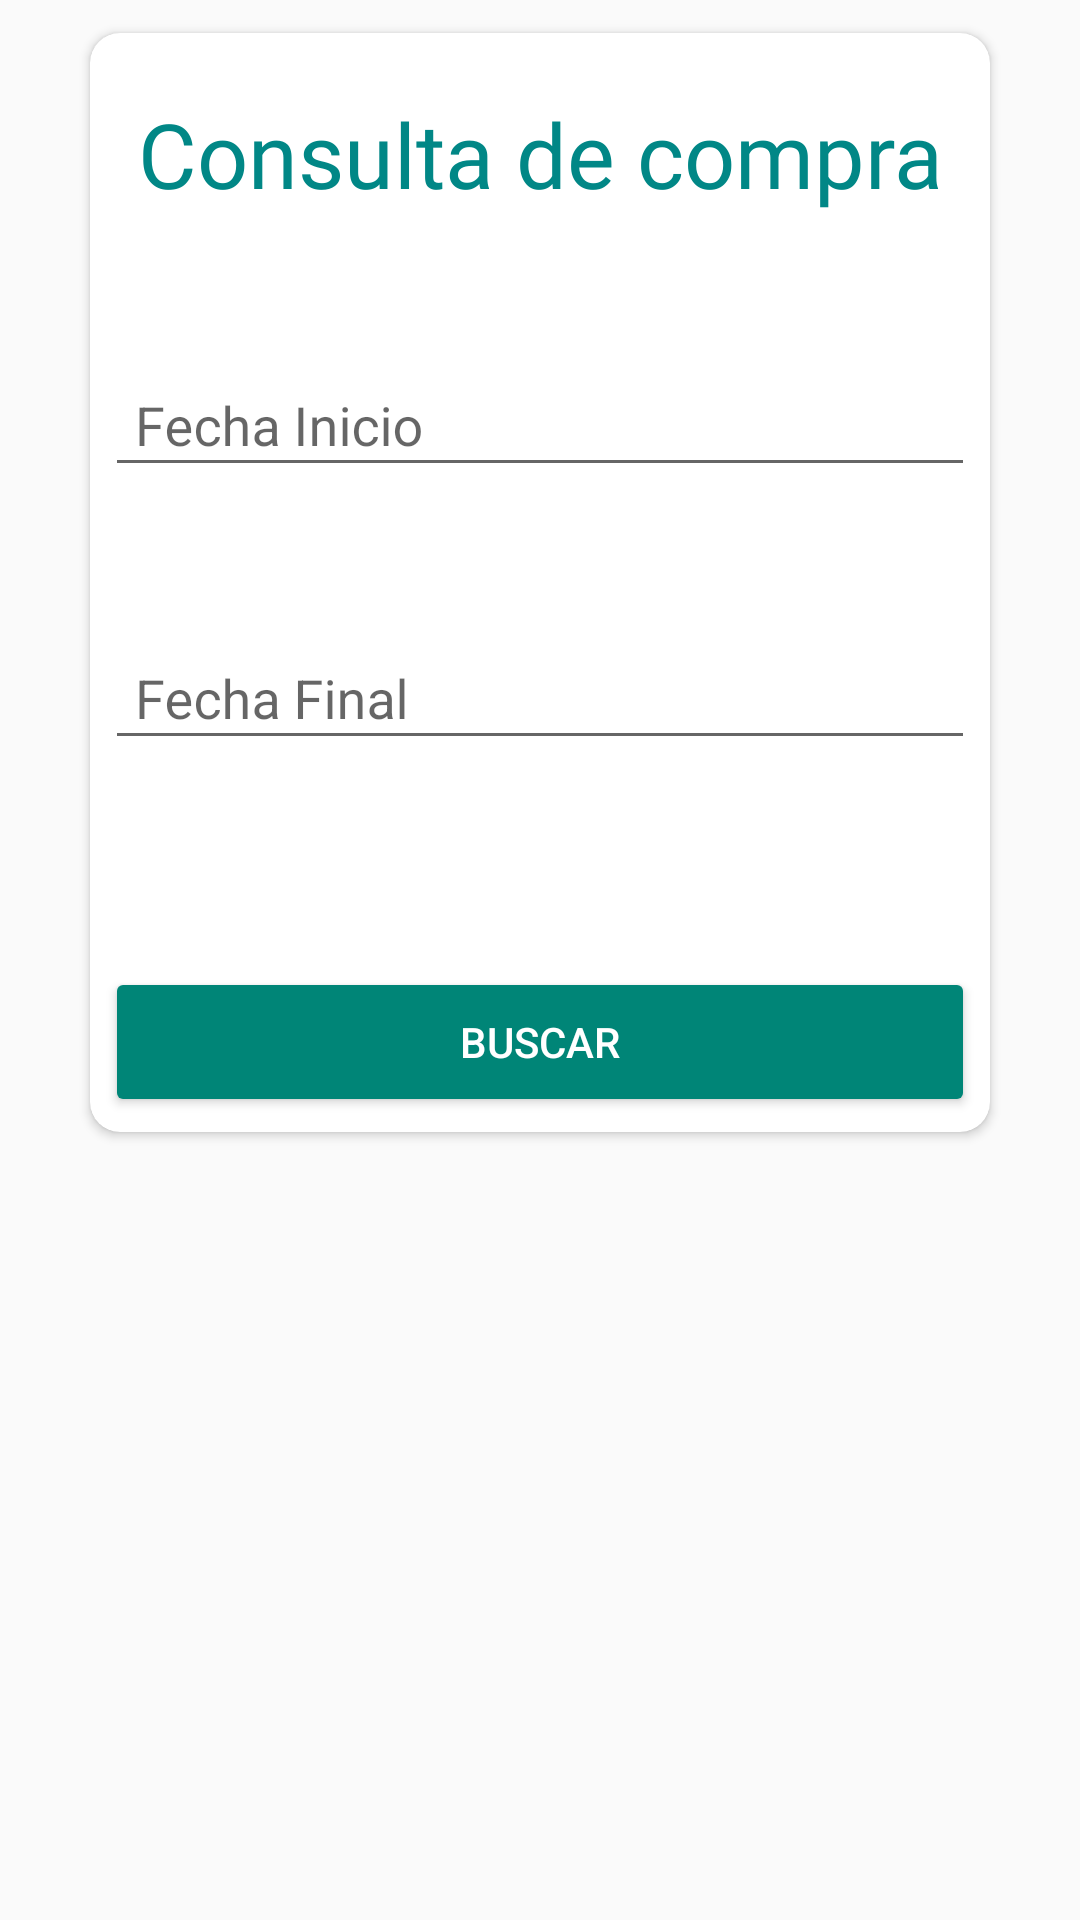

This screen was rendered from an Android layout file. Write that file and the resources it references.
<!-- AndroidManifest.xml: application theme Theme.AppCompat.Light.NoActionBar -->
<!-- res/layout/fragment_consultar_venta.xml -->
<?xml version="1.0" encoding="utf-8"?>
<LinearLayout  xmlns:android="http://schemas.android.com/apk/res/android"
    xmlns:app="http://schemas.android.com/apk/res-auto"
    xmlns:tools="http://schemas.android.com/tools"
    android:layout_width="match_parent"
    android:layout_height="match_parent"
    android:orientation="vertical"
    tools:context=".ConsultarVentaFragment">


    <androidx.cardview.widget.CardView
        android:layout_width="match_parent"
        android:layout_height="wrap_content"
        android:layout_marginTop="5dp"
        android:layout_marginStart="25dp"
        app:cardCornerRadius="10dp"
        android:layout_marginEnd="25dp"
        android:layout_marginBottom="35dp"
        app:cardUseCompatPadding="true"
        android:elevation="4dp">
        <ScrollView
            android:layout_width="match_parent"
            android:layout_height="wrap_content">
            <LinearLayout
                android:layout_width="match_parent"
                android:layout_height="match_parent"
                android:orientation="vertical"
                android:layout_margin="5dp">

                <TextView
                    android:id="@+id/tituloDetalle"
                    android:layout_width="match_parent"
                    android:layout_height="wrap_content"
                    android:fontFamily="@font/poppinsbold"
                    android:gravity="center"
                    android:text="Consulta de compra"
                    android:textColor="@color/teal_700"
                    android:textSize="30sp"
                    app:layout_constraintEnd_toEndOf="parent"
                    android:layout_gravity="center"
                    android:layout_marginTop="15dp"
                    app:layout_constraintHorizontal_bias="0.0"
                    app:layout_constraintStart_toStartOf="parent"
                    app:layout_constraintTop_toTopOf="parent"
                    tools:targetApi="jelly_bean" />
                <RelativeLayout
                    android:layout_width="match_parent"
                    android:layout_height="wrap_content">

                </RelativeLayout>


                <com.google.android.material.textfield.TextInputLayout
                    android:layout_width="match_parent"
                    android:layout_height="wrap_content"
                    android:layout_marginTop="40dp">

                    <EditText
                        android:id="@+id/LisFechaInicio_id"
                        android:layout_width="match_parent"
                        android:layout_height="40dp"
                        android:hint="Fecha Inicio"
                        android:ems="10"
                        android:padding="10dp"
                        android:inputType="date" />
                </com.google.android.material.textfield.TextInputLayout>

                <com.google.android.material.textfield.TextInputLayout
                    android:layout_width="match_parent"
                    android:layout_height="wrap_content"
                    android:layout_marginTop="40dp">

                    <EditText
                        android:id="@+id/LisFechaFinal_id"
                        android:layout_width="match_parent"
                        android:layout_height="40dp"
                        android:hint="Fecha Final"
                        android:ems="10"
                        android:padding="10dp"
                        android:inputType="date" />


                </com.google.android.material.textfield.TextInputLayout>


                <com.google.android.material.textfield.TextInputLayout
                    android:layout_width="match_parent"
                    android:layout_height="wrap_content"
                    android:layout_marginTop="40dp">
                    <TextView
                        android:id="@+id/mensajeLis"
                        android:layout_width="280dp"
                        android:layout_height="wrap_content"
                        android:layout_marginTop="10dp"
                        android:fontFamily="@font/poppinsmedium"
                        android:text=""
                        app:layout_constraintEnd_toEndOf="parent"
                        app:layout_constraintStart_toStartOf="parent"
                        tools:targetApi="jelly_bean" />
                    <Button
                        android:id="@+id/buttonConsultarlisDetalle"
                        style="@style/Widget.AppCompat.Button.Colored"
                        android:layout_width="match_parent"
                        android:layout_height="50dp"
                        android:text="BUSCAR"
                        app:layout_constraintEnd_toEndOf="parent"
                        app:layout_constraintStart_toStartOf="parent"
                        app:layout_constraintTop_toBottomOf="@+id/progress" />


                </com.google.android.material.textfield.TextInputLayout>


            </LinearLayout>
        </ScrollView>
    </androidx.cardview.widget.CardView>

</LinearLayout>
<!-- resources referenced by this layout -->
<resources>
  <color name="teal_700">#FF018786</color>
</resources>
